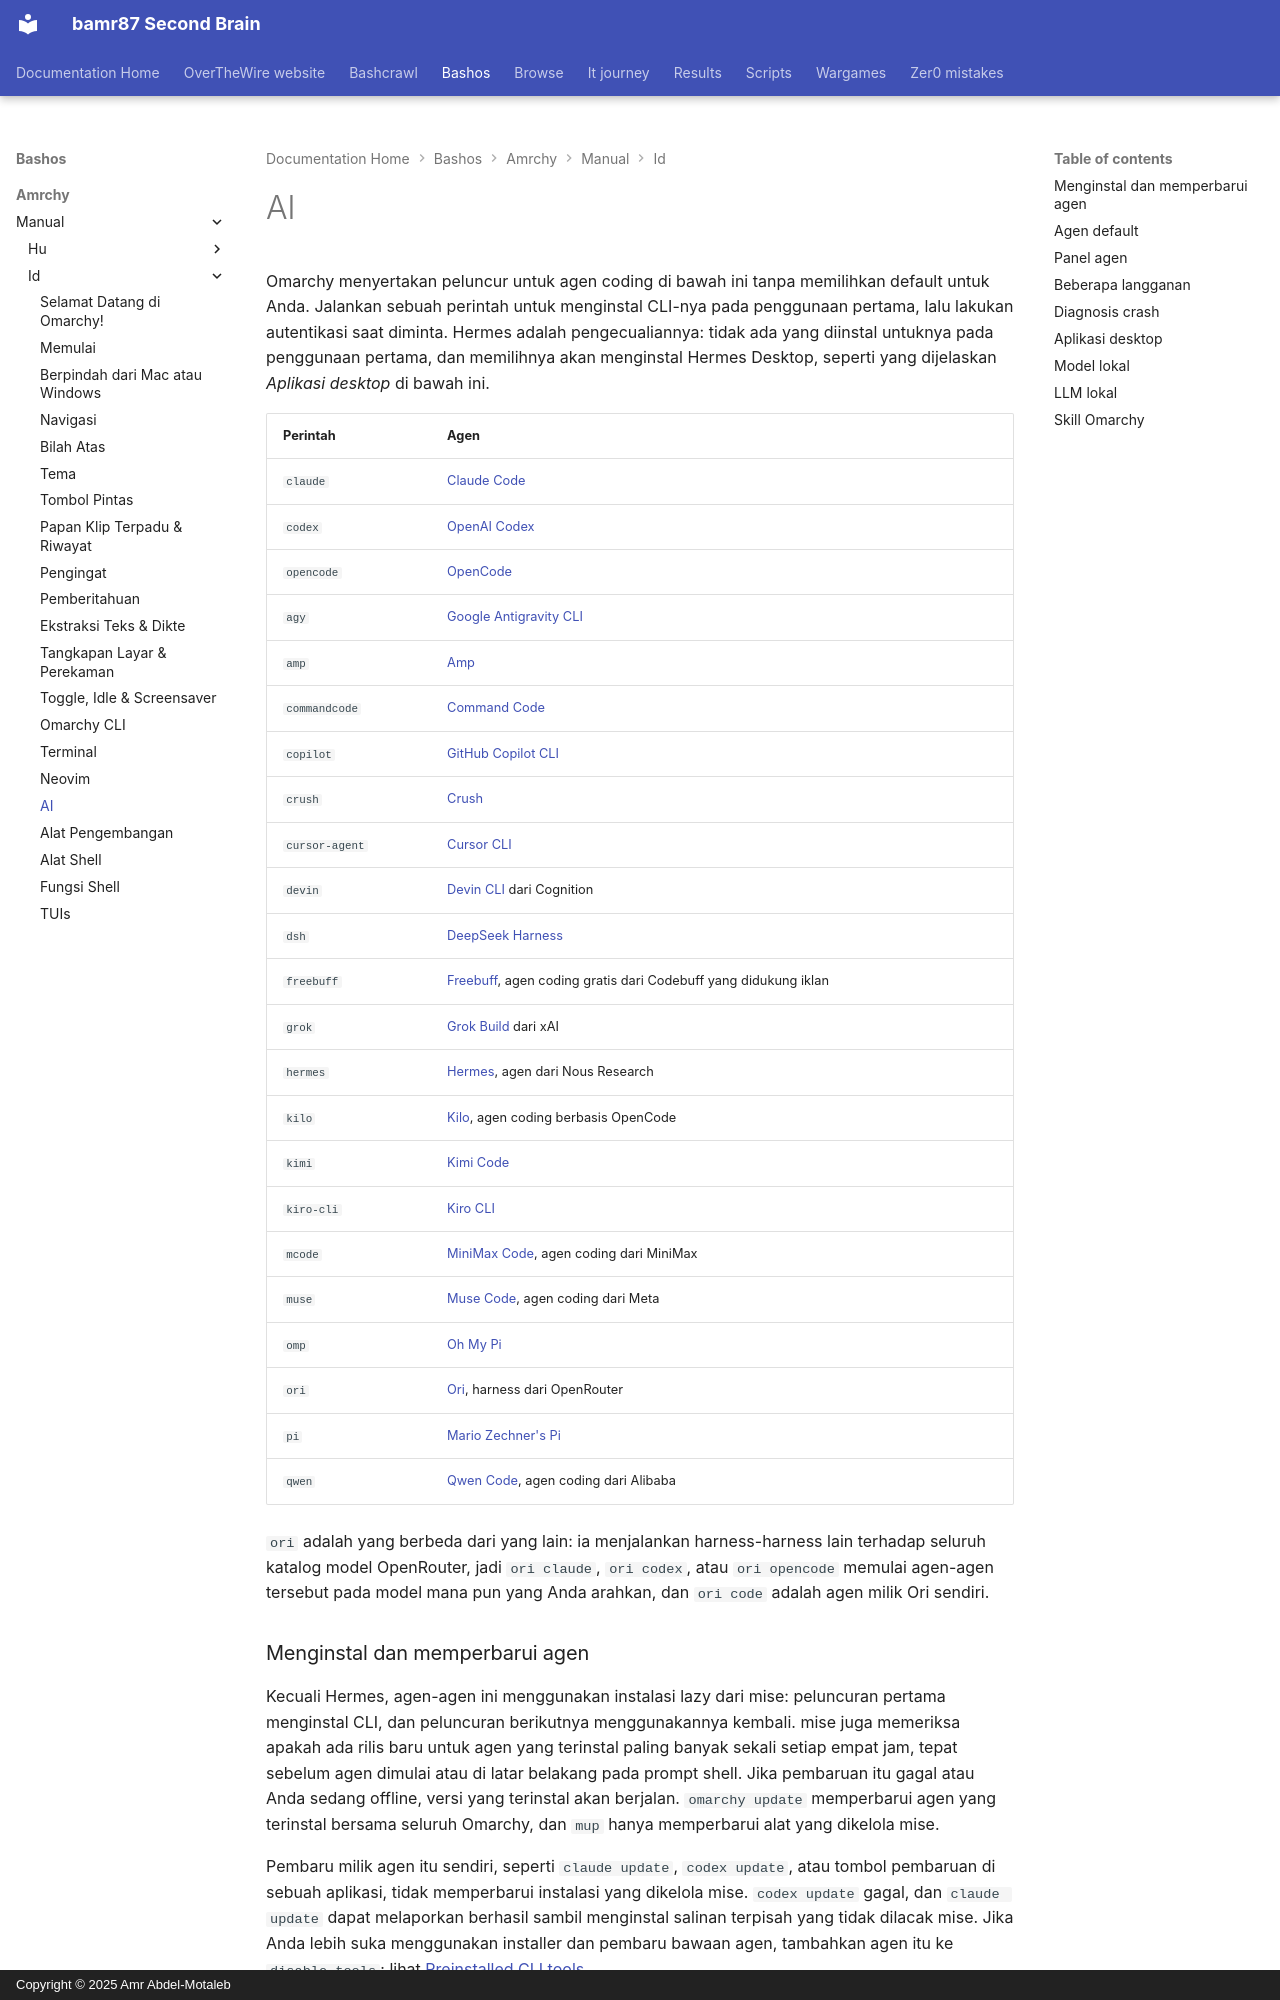

repository: bamr87/README · page: bashos/amrchy/manual/id/17-ai/index.html · generator: mkdocs · copyright: Copyright © 2025 Amr Abdel-Motaleb

---
source_file: amrchy/manual/id/17-ai.md
source_repo: bamr87/bashos
source_url: https://github.com/bamr87/bashos/blob/main/amrchy/manual/id/17-ai.md
title: AI
---
# AI

Omarchy menyertakan peluncur untuk agen coding di bawah ini tanpa memilihkan default untuk Anda. Jalankan sebuah perintah untuk menginstal CLI-nya pada penggunaan pertama, lalu lakukan autentikasi saat diminta. Hermes adalah pengecualiannya: tidak ada yang diinstal untuknya pada penggunaan pertama, dan memilihnya akan menginstal Hermes Desktop, seperti yang dijelaskan _Aplikasi desktop_ di bawah ini.

| Perintah | Agen |
|---|---|
| `claude` | [Claude Code](https://code.claude.com/docs/en/overview) |
| `codex` | [OpenAI Codex](https://github.com/openai/codex) |
| `opencode` | [OpenCode](https://opencode.ai/) |
| `agy` | [Google Antigravity CLI](https://github.com/google-antigravity/antigravity-cli) |
| `amp` | [Amp](https://ampcode.com/) |
| `commandcode` | [Command Code](https://commandcode.ai) |
| `copilot` | [GitHub Copilot CLI](https://github.com/github/copilot-cli) |
| `crush` | [Crush](https://github.com/charmbracelet/crush) |
| `cursor-agent` | [Cursor CLI](https://cursor.com/cli) |
| `devin` | [Devin CLI](https://devin.ai/cli) dari Cognition |
| `dsh` | [DeepSeek Harness](https://github.com/deepseek-ai/deepseek-harness) |
| `freebuff` | [Freebuff](https://freebuff.com), agen coding gratis dari Codebuff yang didukung iklan |
| `grok` | [Grok Build](https://x.ai/build) dari xAI |
| `hermes` | [Hermes](https://hermes-agent.nousresearch.com/), agen dari Nous Research |
| `kilo` | [Kilo](https://kilo.ai/docs/code-with-ai/platforms/cli), agen coding berbasis OpenCode |
| `kimi` | [Kimi Code](https://www.kimi.com/code/docs/en/) |
| `kiro-cli` | [Kiro CLI](https://kiro.dev/docs/cli/) |
| `mcode` | [MiniMax Code](https://github.com/MiniMax-AI/minimax-code), agen coding dari MiniMax |
| `muse` | [Muse Code](https://dev.meta.ai), agen coding dari Meta |
| `omp` | [Oh My Pi](https://github.com/can1357/oh-my-pi) |
| `ori` | [Ori](https://openrouter.ai/docs/guides/ori/harness), harness dari OpenRouter |
| `pi` | [Mario Zechner's Pi](https://github.com/badlogic/pi-mono) |
| `qwen` | [Qwen Code](https://github.com/QwenLM/qwen-code), agen coding dari Alibaba |

`ori` adalah yang berbeda dari yang lain: ia menjalankan harness-harness lain terhadap seluruh katalog model OpenRouter, jadi `ori claude`, `ori codex`, atau `ori opencode` memulai agen-agen tersebut pada model mana pun yang Anda arahkan, dan `ori code` adalah agen milik Ori sendiri.

### Menginstal dan memperbarui agen

Kecuali Hermes, agen-agen ini menggunakan instalasi lazy dari mise: peluncuran pertama menginstal CLI, dan peluncuran berikutnya menggunakannya kembali. mise juga memeriksa apakah ada rilis baru untuk agen yang terinstal paling banyak sekali setiap empat jam, tepat sebelum agen dimulai atau di latar belakang pada prompt shell. Jika pembaruan itu gagal atau Anda sedang offline, versi yang terinstal akan berjalan. `omarchy update` memperbarui agen yang terinstal bersama seluruh Omarchy, dan `mup` hanya memperbarui alat yang dikelola mise.

Pembaru milik agen itu sendiri, seperti `claude update`, `codex update`, atau tombol pembaruan di sebuah aplikasi, tidak memperbarui instalasi yang dikelola mise. `codex update` gagal, dan `claude update` dapat melaporkan berhasil sambil menginstal salinan terpisah yang tidak dilacak mise. Jika Anda lebih suka menggunakan installer dan pembaru bawaan agen, tambahkan agen itu ke `disable_tools`; lihat [Preinstalled CLI tools](18-development-tools.md#preinstalled-cli-tools).

Untuk menginstal semua alat lazy yang dikonfigurasi sebelum Anda membutuhkannya, jalankan `mise install --include-lazy`. Ini mencakup alat CLI default Omarchy lainnya serta agen-agen tersebut. Lihat [Preinstalled CLI tools](18-development-tools.md#preinstalled-cli-tools) untuk menginstal satu alat atau menggunakan instalasi Anda sendiri.

`grok` diinstal melalui paket `grok` pihak pertama dari mise, dengan cara yang sama seperti `claude` dan `codex`. Jalankan `grok`, atau pilih di bawah _Setup > Defaults > Agent_. Lewati installer `curl | bash` di x.ai. Jalur itu menempatkan salinan kedua di `~/.grok/bin`, menambahkannya di awal `PATH`, dan menimpa wrapper Omarchy.

`dsh` membuka UI browser-nya di `127.0.0.1:3080`, dengan direktori peluncuran sebagai workspace default-nya. UI browser-nya tidak menerima prompt awal, jadi `omarchy agent prompt` membukanya dengan prompt di clipboard Anda untuk ditempel. Omarchy memulainya dengan preset izin tanpa persetujuan dari DeepSeek. DeepSeek Harness mengunggah log sesi ke DeepSeek saat Anda menggunakan API model resminya; matikan itu di bawah _Settings > General > Upload Session Log_ di UI browser-nya. Masukan yang Anda kirim kepadanya juga diunggah bersama sesi, kecuali Anda memulainya dengan `DSH_TELEMETRY_MODE=DISABLED`.
